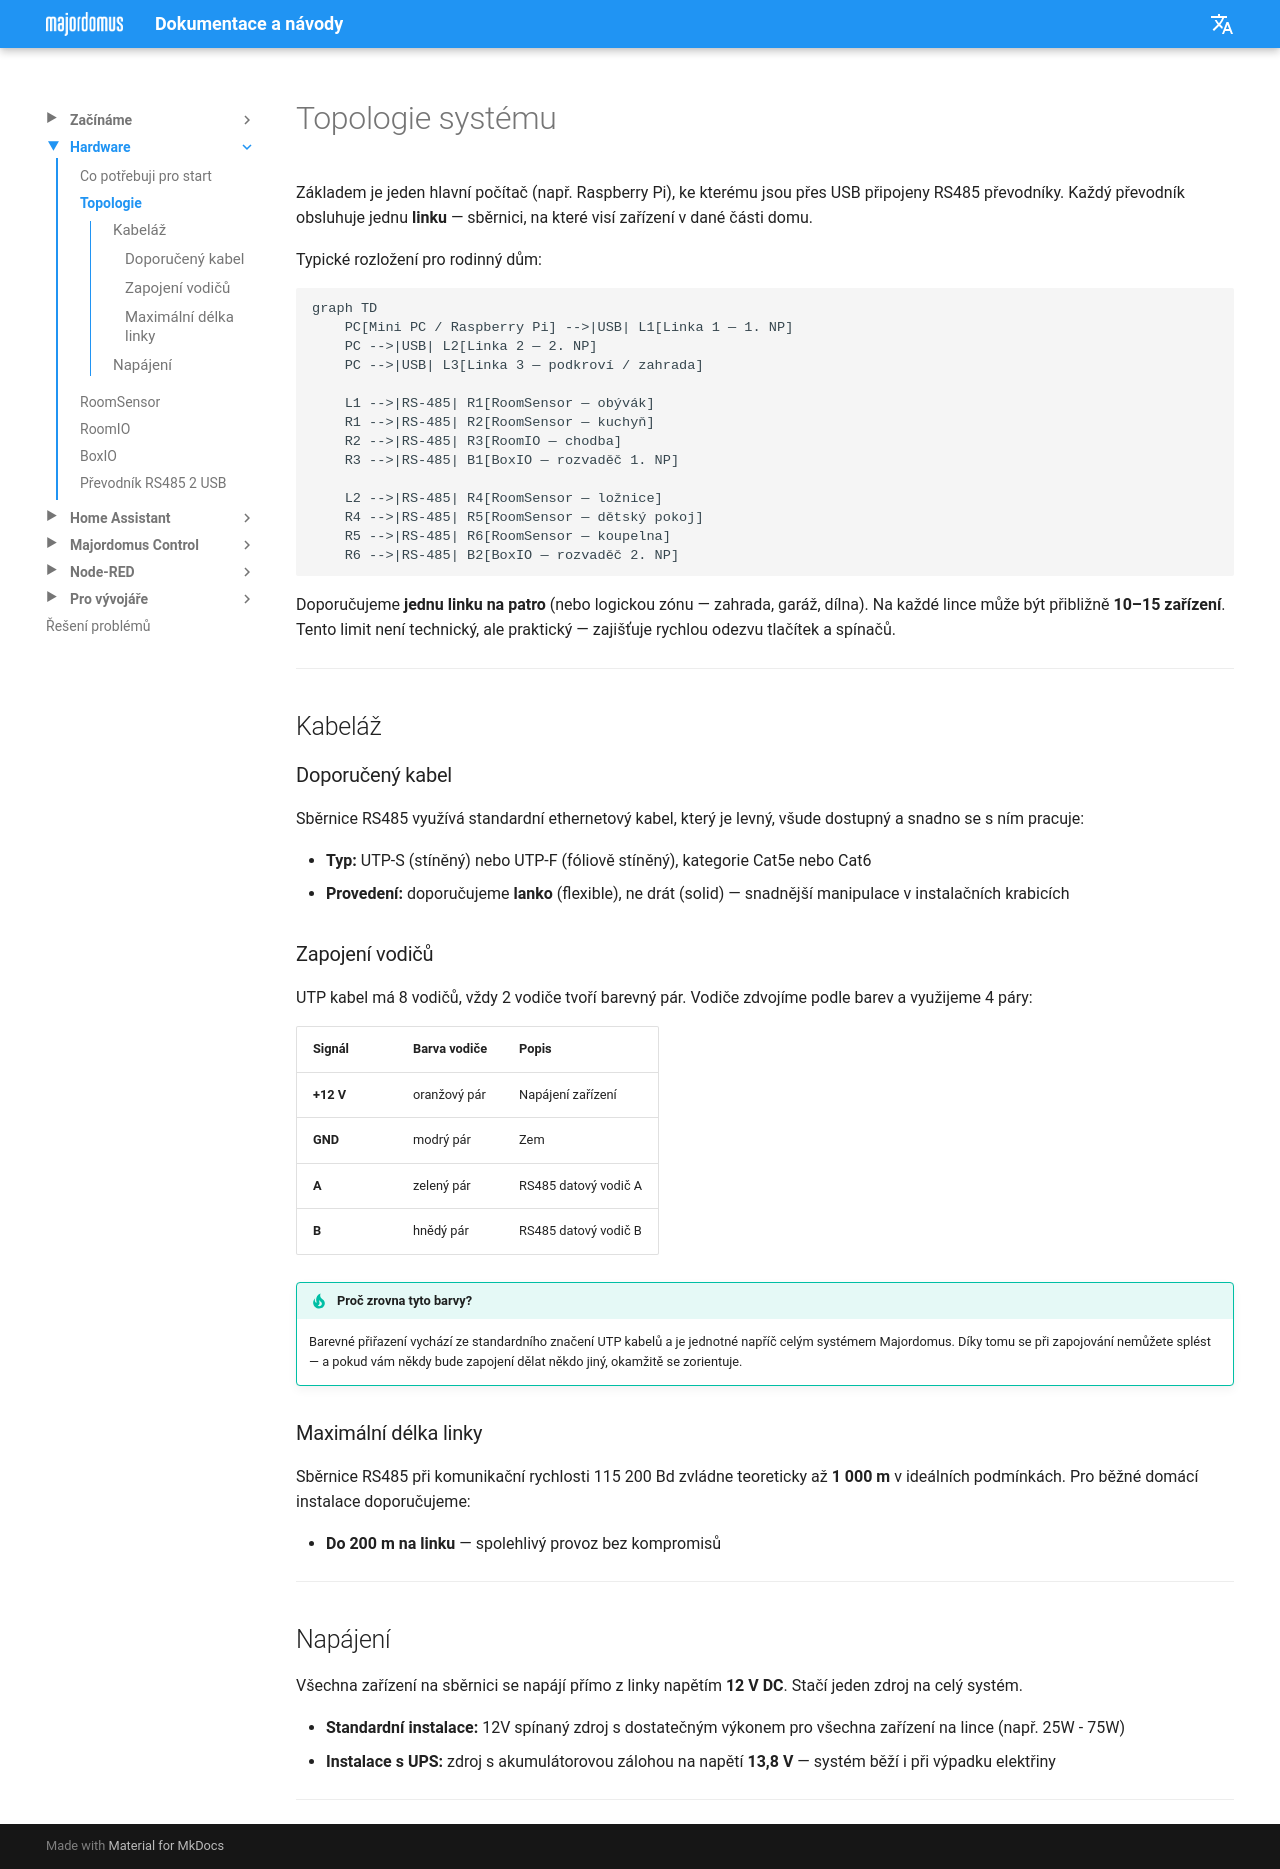

repository: jirihusak/majordomus · page: cs/topology/index.html · generator: mkdocs

# Topologie systému
 
Základem je jeden hlavní počítač (např. Raspberry Pi), ke kterému jsou přes USB připojeny RS485 převodníky. Každý převodník obsluhuje jednu **linku** — sběrnici, na které visí zařízení v dané části domu.
 
Typické rozložení pro rodinný dům:
 
```mermaid
graph TD
    PC[Mini PC / Raspberry Pi] -->|USB| L1[Linka 1 — 1. NP]
    PC -->|USB| L2[Linka 2 — 2. NP]
    PC -->|USB| L3[Linka 3 — podkroví / zahrada]
    
    L1 -->|RS-485| R1[RoomSensor — obývák]
    R1 -->|RS-485| R2[RoomSensor — kuchyň]
    R2 -->|RS-485| R3[RoomIO — chodba]
    R3 -->|RS-485| B1[BoxIO — rozvaděč 1. NP]
    
    L2 -->|RS-485| R4[RoomSensor — ložnice]
    R4 -->|RS-485| R5[RoomSensor — dětský pokoj]
    R5 -->|RS-485| R6[RoomSensor — koupelna]
    R6 -->|RS-485| B2[BoxIO — rozvaděč 2. NP]
```
 
Doporučujeme **jednu linku na patro** (nebo logickou zónu — zahrada, garáž, dílna). Na každé lince může být přibližně **10–15 zařízení**. Tento limit není technický, ale praktický — zajišťuje rychlou odezvu tlačítek a spínačů.
 
---
 
## Kabeláž
 
### Doporučený kabel
 
Sběrnice RS485 využívá standardní ethernetový kabel, který je levný, všude dostupný a snadno se s ním pracuje:
 
- **Typ:** UTP-S (stíněný) nebo UTP-F (fóliově stíněný), kategorie Cat5e nebo Cat6
- **Provedení:** doporučujeme **lanko** (flexible), ne drát (solid) — snadnější manipulace v instalačních krabicích

### Zapojení vodičů
 
UTP kabel má 8 vodičů, vždy 2 vodiče tvoří barevný pár. Vodiče zdvojíme podle barev a využijeme 4 páry:
 
| Signál | Barva vodiče | Popis |
|---|---|---|
| **+12 V** | oranžový pár | Napájení zařízení |
| **GND** | modrý pár | Zem |
| **A** | zelený pár | RS485 datový vodič A |
| **B** | hnědý pár | RS485 datový vodič B |
 
!!! tip "Proč zrovna tyto barvy?"
    Barevné přiřazení vychází ze standardního značení UTP kabelů a je jednotné napříč celým systémem Majordomus. Díky tomu se při zapojování nemůžete splést — a pokud vám někdy bude zapojení dělat někdo jiný, okamžitě se zorientuje.
 
### Maximální délka linky
 
Sběrnice RS485 při komunikační rychlosti 115 200 Bd zvládne teoreticky až **1 000 m** v ideálních podmínkách. Pro běžné domácí instalace doporučujeme:
 
- **Do 200 m na linku** — spolehlivý provoz bez kompromisů

---
 
## Napájení
 
Všechna zařízení na sběrnici se napájí přímo z linky napětím **12 V DC**. Stačí jeden zdroj na celý systém.
 
- **Standardní instalace:** 12V spínaný zdroj s dostatečným výkonem pro všechna zařízení na lince (např. 25W - 75W)
- **Instalace s UPS:** zdroj s akumulátorovou zálohou na napětí **13,8 V** — systém běží i při výpadku elektřiny
 
---
